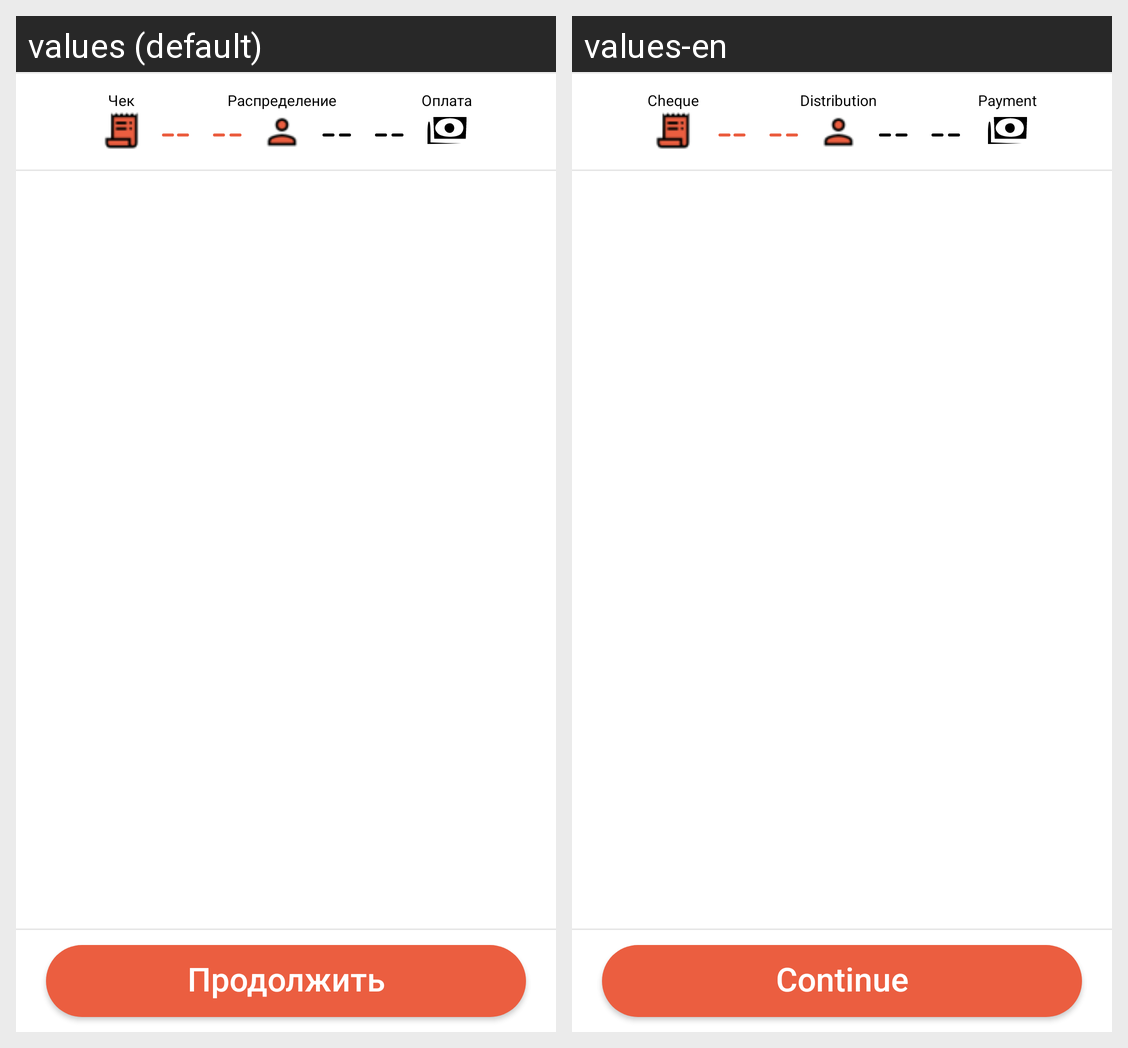

Translations of the strings shown on this Android screen, per locale in the grid:
Android screen res/layout/fragment_choice_product.xml rendered under 2 locales, left to right: values (default), values-en. Device: Nexus 5 (rendered at 1080×1920; each locale shown at half size, 540×960, under a caption strip naming it); theme Theme.Quick_Cheque.
Strings drawn on this screen, with the default value and each locale's value (text and hints the layout hard-codes, and strings that could not be matched under every locale, appear in the picture but are not listed):

cheque
  values: Чек
  values-en: Cheque

distribution
  values: Распределение
  values-en: Distribution

payment
  values: Оплата
  values-en: Payment

next
  values: Продолжить
  values-en: Continue
